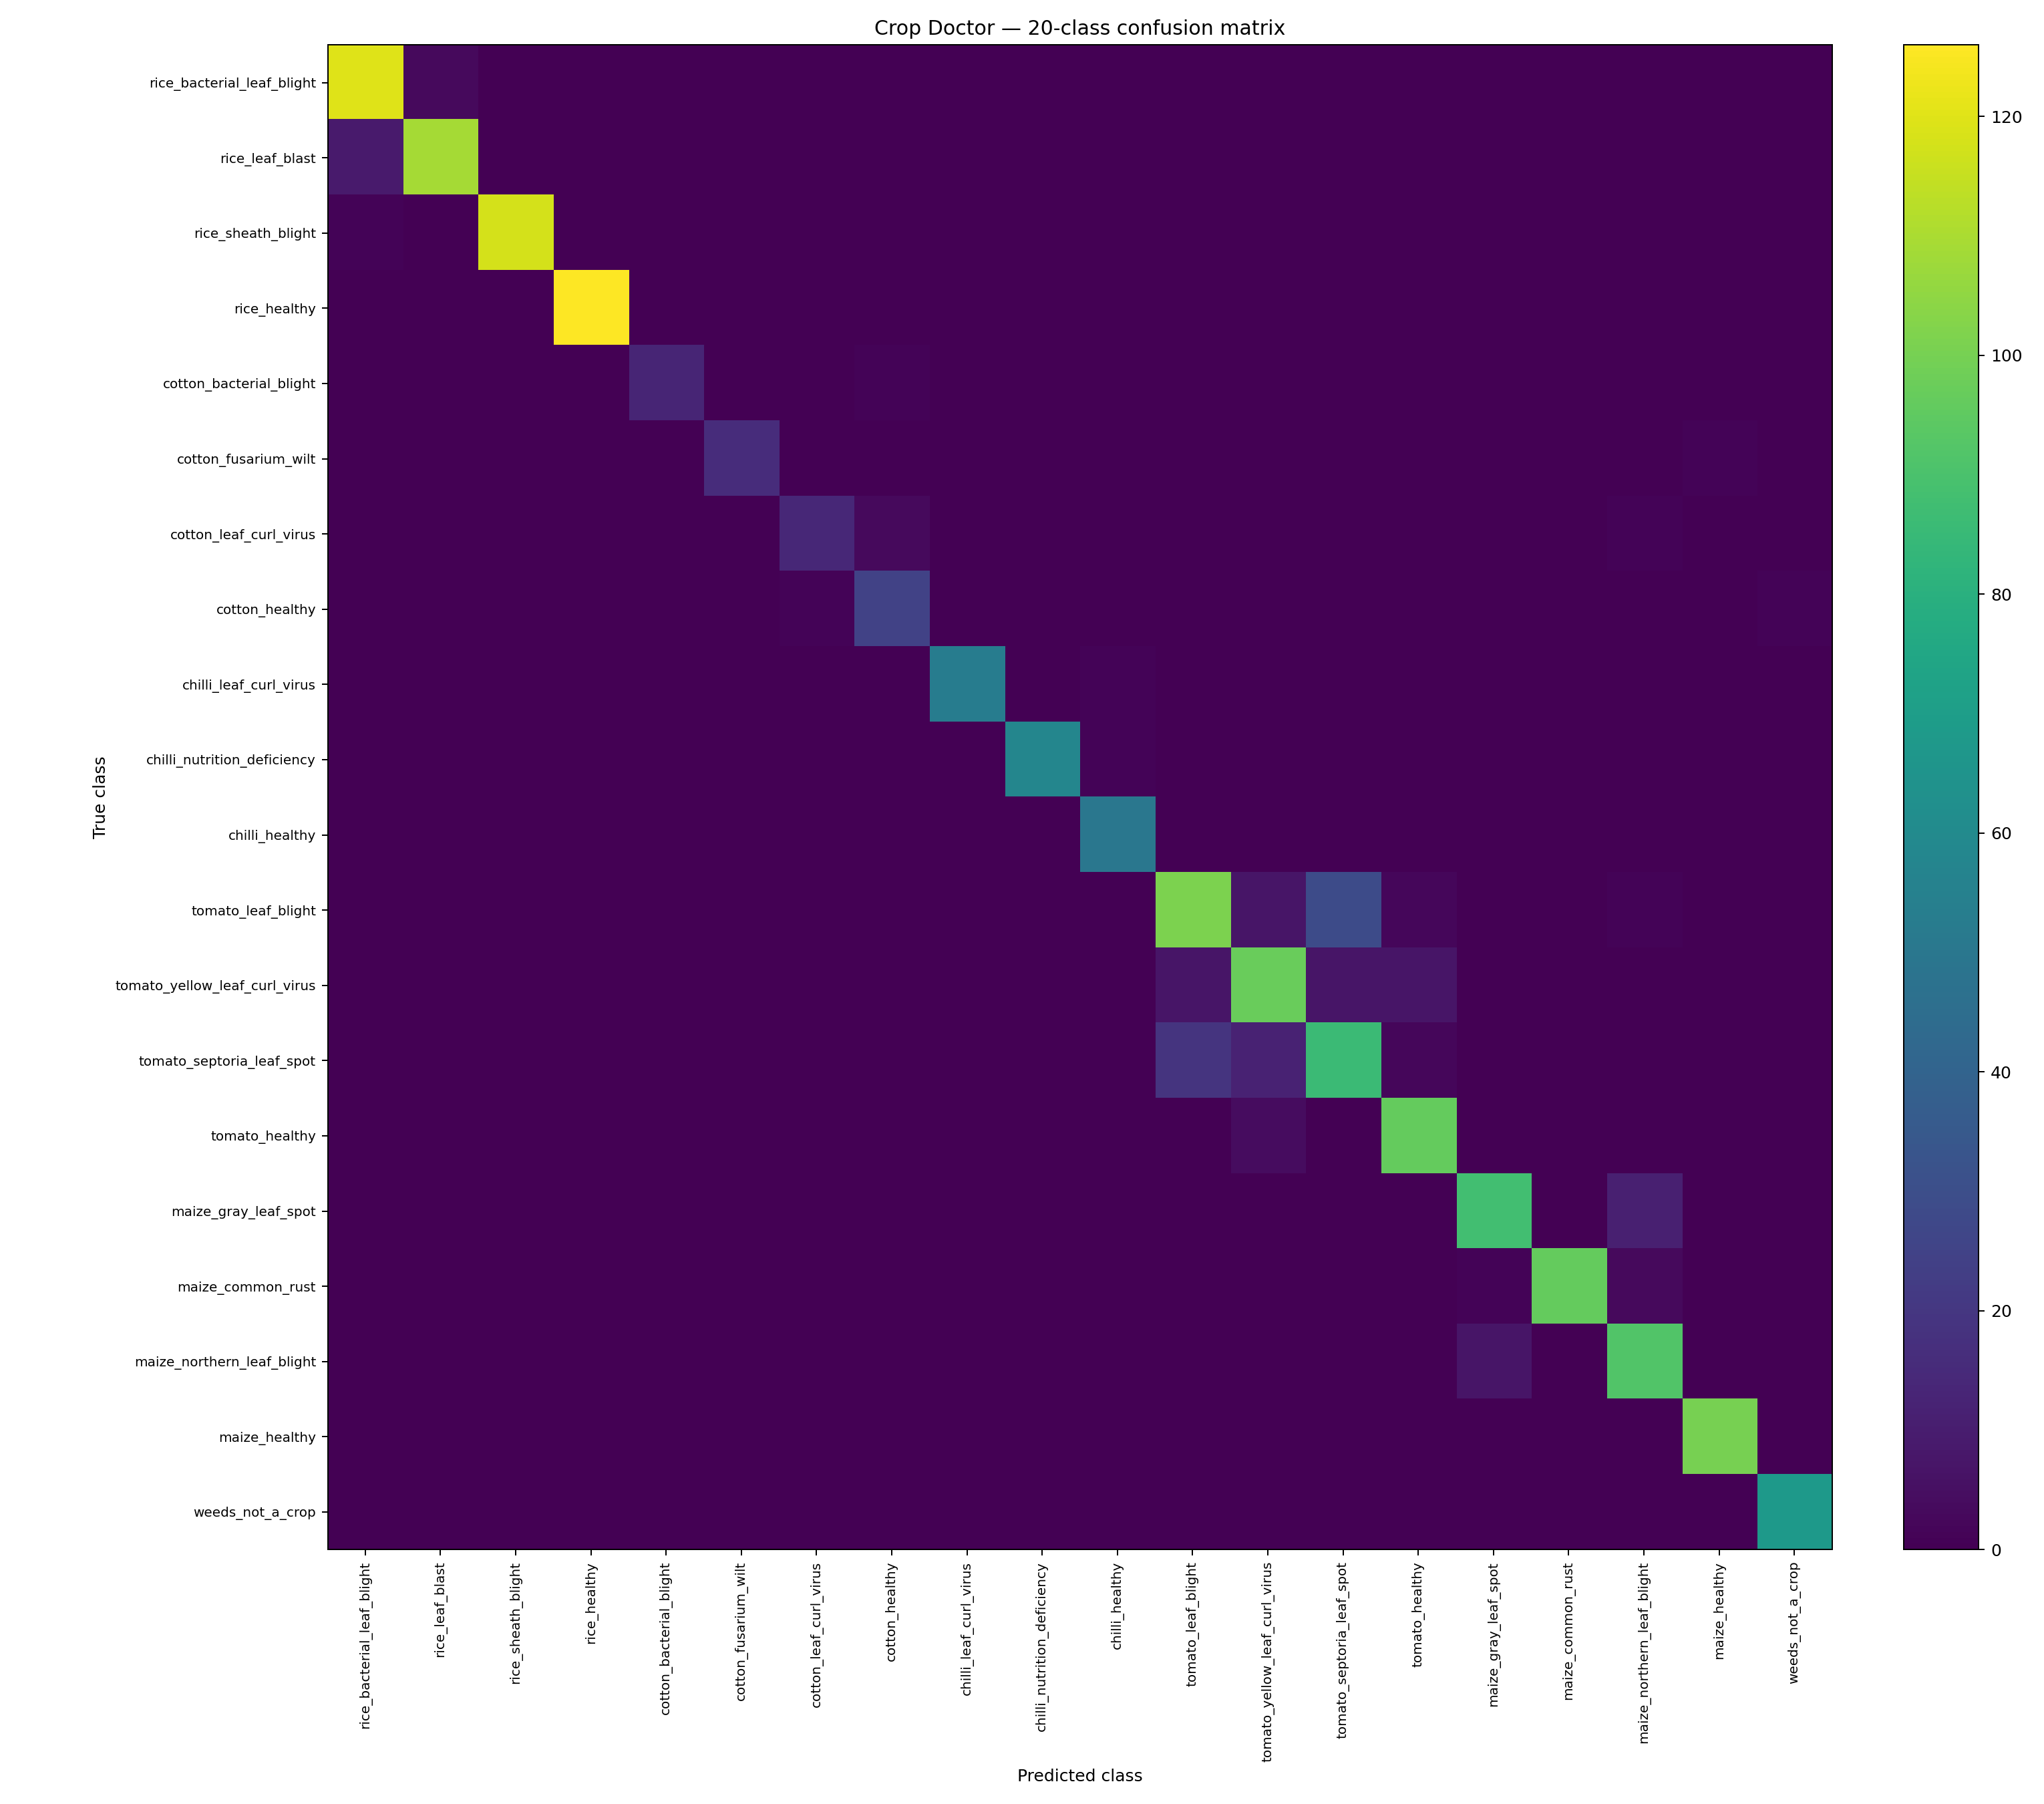

Values plotted in this chart, from the file beside it:
, rice_bacterial_leaf_blight, rice_leaf_blast, rice_sheath_blight, rice_healthy, cotton_bacterial_blight, cotton_fusarium_wilt, cotton_leaf_curl_virus, cotton_healthy, chilli_leaf_curl_virus, chilli_nutrition_deficiency, chilli_healthy, tomato_leaf_blight, tomato_yellow_leaf_curl_virus, tomato_septoria_leaf_spot, tomato_healthy, maize_gray_leaf_spot, maize_common_rust, maize_northern_leaf_blight, maize_healthy, weeds_not_a_crop
rice_bacterial_leaf_blight, 120, 3, 0, 0, 0, 0, 0, 0, 0, 0, 0, 0, 0, 0, 0, 0, 0, 0, 0, 0
rice_leaf_blast, 9, 109, 0, 0, 0, 0, 0, 0, 0, 0, 0, 0, 0, 0, 0, 0, 0, 0, 0, 0
rice_sheath_blight, 1, 0, 118, 0, 0, 0, 0, 0, 0, 0, 0, 0, 0, 0, 0, 0, 0, 0, 0, 0
rice_healthy, 0, 0, 0, 126, 0, 0, 0, 0, 0, 0, 0, 0, 0, 0, 0, 0, 0, 0, 0, 0
cotton_bacterial_blight, 0, 0, 0, 0, 13, 0, 0, 1, 0, 0, 0, 0, 0, 0, 0, 0, 0, 0, 0, 0
cotton_fusarium_wilt, 0, 0, 0, 0, 0, 16, 0, 0, 0, 0, 0, 0, 0, 0, 0, 0, 0, 0, 1, 0
cotton_leaf_curl_virus, 0, 0, 0, 0, 0, 0, 14, 3, 0, 0, 0, 0, 0, 0, 0, 0, 0, 1, 0, 0
cotton_healthy, 0, 0, 0, 0, 0, 0, 1, 25, 0, 0, 0, 0, 0, 0, 0, 0, 0, 0, 0, 1
chilli_leaf_curl_virus, 0, 0, 0, 0, 0, 0, 0, 0, 53, 0, 1, 0, 0, 0, 0, 0, 0, 0, 0, 0
chilli_nutrition_deficiency, 0, 0, 0, 0, 0, 0, 0, 0, 0, 58, 1, 0, 0, 0, 0, 0, 0, 0, 0, 0
chilli_healthy, 0, 0, 0, 0, 0, 0, 0, 0, 0, 0, 50, 0, 0, 0, 0, 0, 0, 0, 0, 0
tomato_leaf_blight, 0, 0, 0, 0, 0, 0, 0, 0, 0, 0, 0, 101, 7, 29, 2, 0, 0, 1, 0, 0
tomato_yellow_leaf_curl_virus, 0, 0, 0, 0, 0, 0, 0, 0, 0, 0, 0, 7, 97, 7, 7, 0, 0, 0, 0, 0
tomato_septoria_leaf_spot, 0, 0, 0, 0, 0, 0, 0, 0, 0, 0, 0, 19, 12, 86, 2, 0, 0, 0, 0, 0
tomato_healthy, 0, 0, 0, 0, 0, 0, 0, 0, 0, 0, 0, 0, 4, 0, 96, 0, 0, 0, 0, 0
maize_gray_leaf_spot, 0, 0, 0, 0, 0, 0, 0, 0, 0, 0, 0, 0, 0, 0, 0, 88, 0, 11, 0, 0
maize_common_rust, 0, 0, 0, 0, 0, 0, 0, 0, 0, 0, 0, 0, 0, 0, 0, 1, 96, 3, 0, 0
maize_northern_leaf_blight, 0, 0, 0, 0, 0, 0, 0, 0, 0, 0, 0, 0, 0, 0, 0, 7, 0, 92, 0, 0
maize_healthy, 0, 0, 0, 0, 0, 0, 0, 0, 0, 0, 0, 0, 0, 0, 0, 0, 0, 0, 100, 0
weeds_not_a_crop, 0, 0, 0, 0, 0, 0, 0, 0, 0, 0, 0, 0, 0, 0, 0, 0, 0, 0, 0, 68
